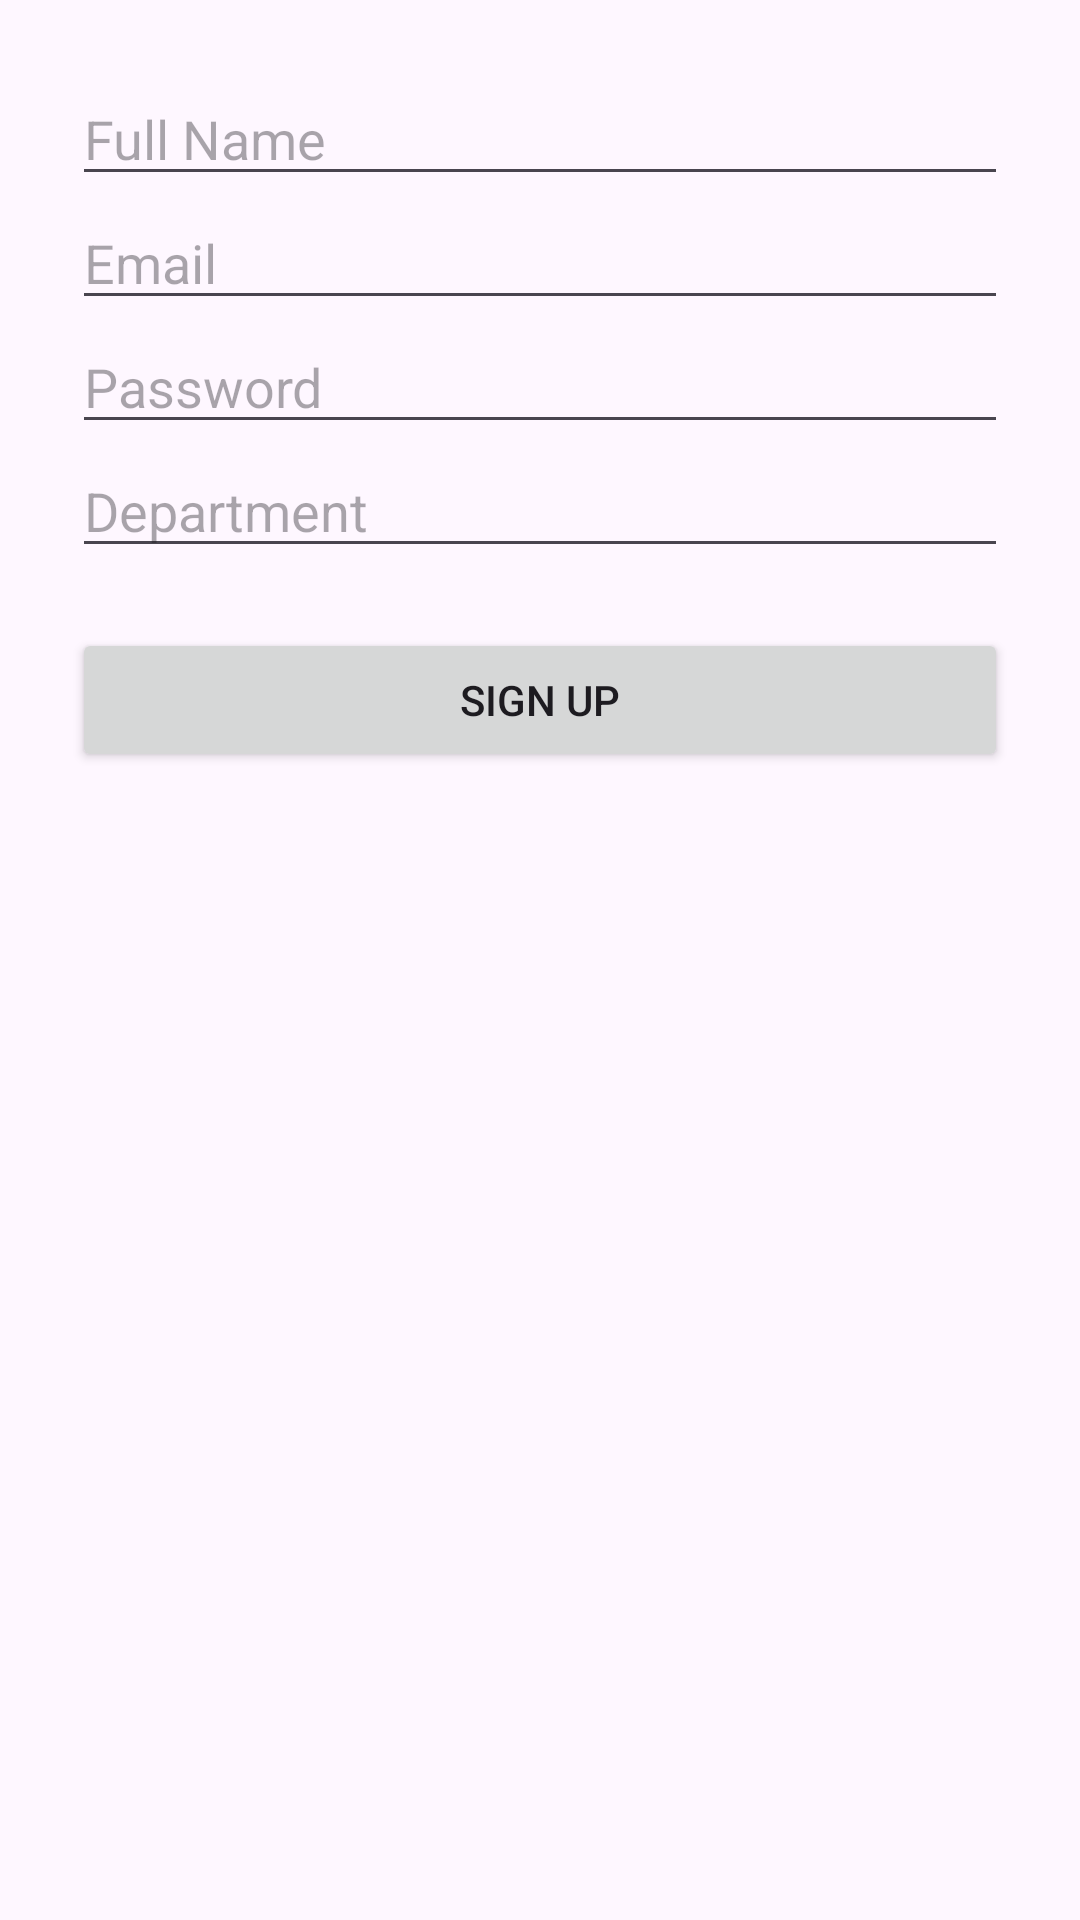

Produce the Android XML layout that renders to this screen, including the resource entries it uses.
<!-- AndroidManifest.xml: application theme Theme.BAUSTian -->
<!-- res/layout/activity_faculty_signup.xml -->
<?xml version="1.0" encoding="utf-8"?>
<ScrollView xmlns:android="http://schemas.android.com/apk/res/android"
    android:layout_width="match_parent"
    android:layout_height="match_parent"
    android:padding="24dp">

    <LinearLayout
        android:orientation="vertical"
        android:layout_width="match_parent"
        android:layout_height="wrap_content">

        <EditText
            android:id="@+id/nameEditText"
            android:hint="Full Name"
            android:layout_width="match_parent"
            android:layout_height="wrap_content"/>

        <EditText
            android:id="@+id/emailEditText"
            android:hint="Email"
            android:inputType="textEmailAddress"
            android:layout_width="match_parent"
            android:layout_height="wrap_content"/>

        <EditText
            android:id="@+id/passwordEditText"
            android:hint="Password"
            android:inputType="textPassword"
            android:layout_width="match_parent"
            android:layout_height="wrap_content"/>

        <EditText
            android:id="@+id/departmentEditText"
            android:hint="Department"
            android:layout_width="match_parent"
            android:layout_height="wrap_content"/>

        <Button
            android:id="@+id/signupButton"
            android:text="Sign Up"
            android:layout_marginTop="20dp"
            android:layout_width="match_parent"
            android:layout_height="wrap_content"/>
    </LinearLayout>
</ScrollView>
<!-- resources referenced by this layout -->
<resources>
  <style name="Theme.BAUSTian" parent="Base.Theme.BAUSTian" />
  <style name="Base.Theme.BAUSTian" parent="Theme.Material3.DayNight.NoActionBar">
          
          
      </style>
</resources>
